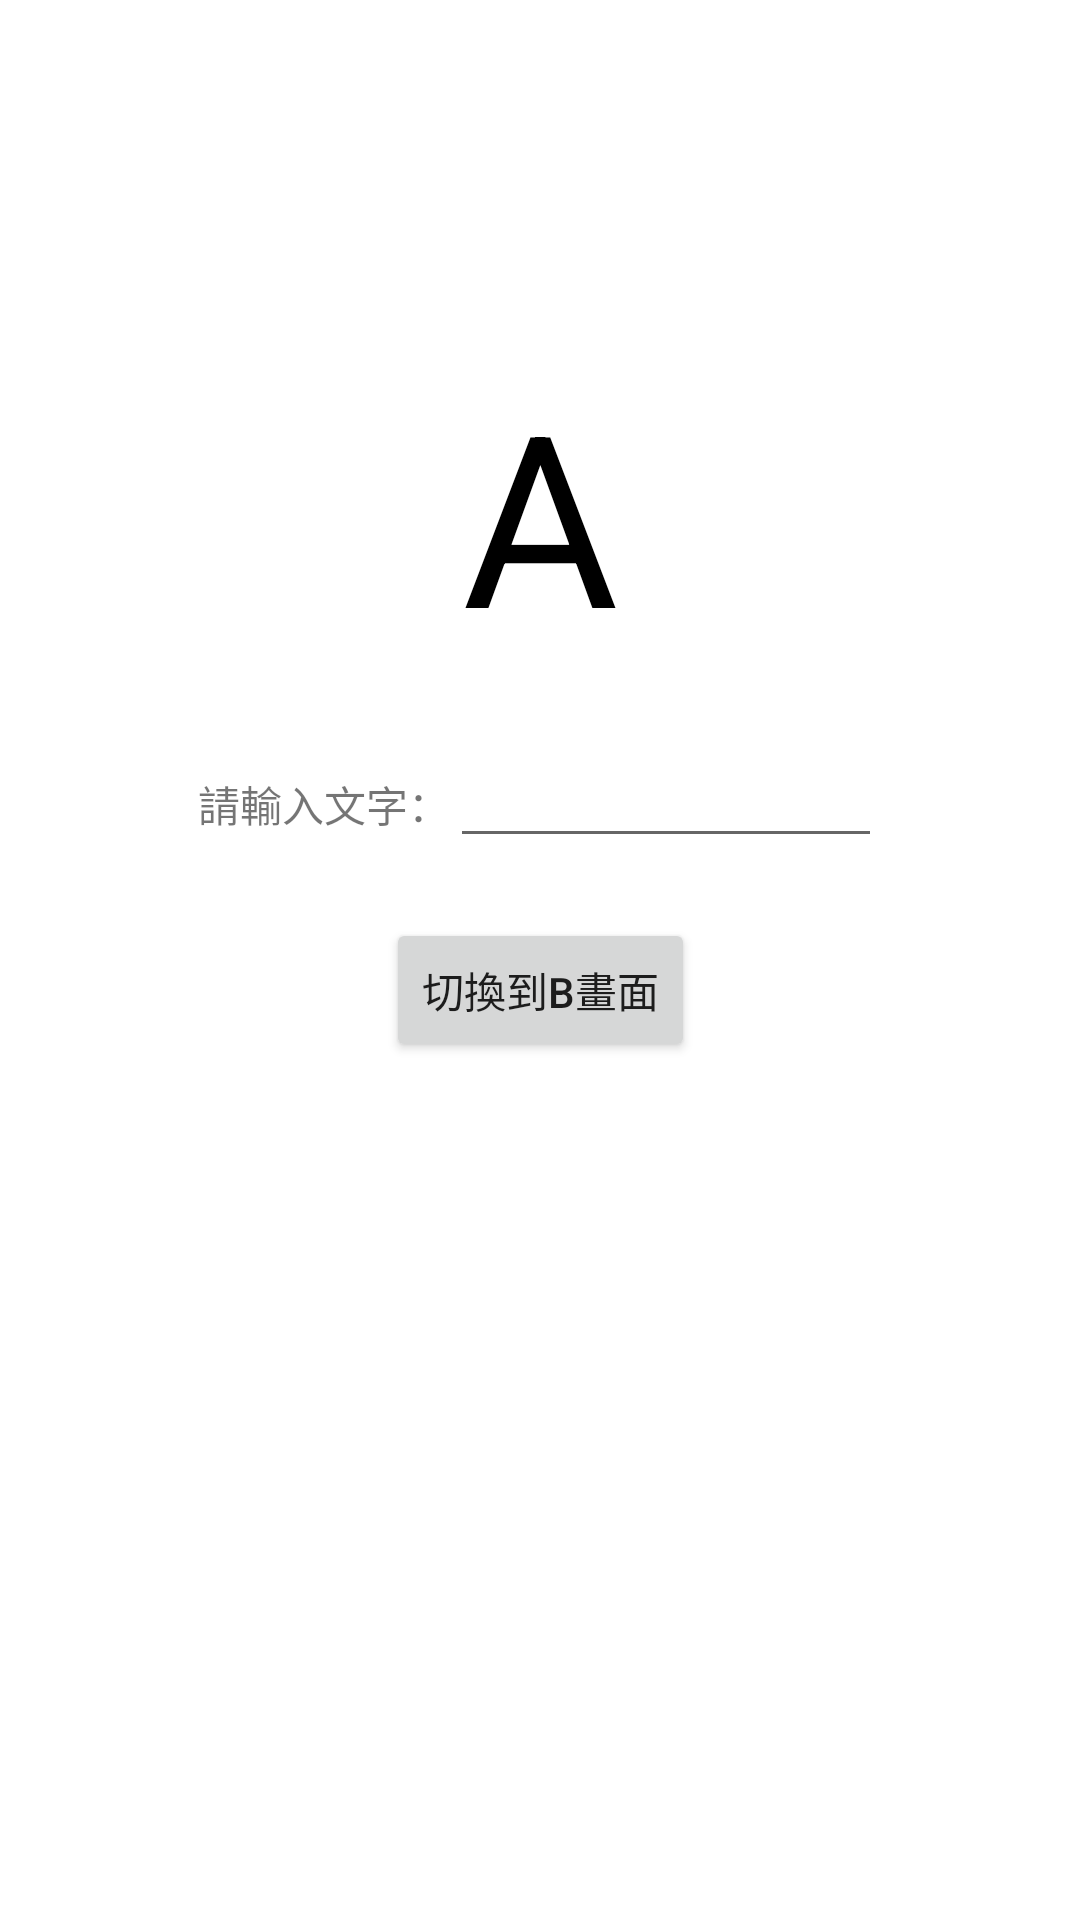

Produce the Android XML layout that renders to this screen, including the resource entries it uses.
<!-- AndroidManifest.xml: application theme Theme.MidWork7 -->
<!-- res/layout/activity_main.xml -->
<?xml version="1.0" encoding="utf-8"?>
<androidx.constraintlayout.widget.ConstraintLayout xmlns:android="http://schemas.android.com/apk/res/android"
    xmlns:app="http://schemas.android.com/apk/res-auto"
    xmlns:tools="http://schemas.android.com/tools"
    android:layout_width="match_parent"
    android:layout_height="match_parent"
    tools:context=".MainActivity">

    <TextView
        android:id="@+id/textView2"
        android:layout_width="wrap_content"
        android:layout_height="wrap_content"
        android:text="A"
        android:textColor="#000000"
        android:textColorHighlight="#000000"
        android:textColorHint="#000000"
        android:textColorLink="#000000"
        android:textSize="80dp"
        app:layout_constraintBottom_toBottomOf="parent"
        app:layout_constraintLeft_toLeftOf="parent"
        app:layout_constraintRight_toRightOf="parent"
        app:layout_constraintTop_toTopOf="parent"
        app:layout_constraintVertical_bias="0.221" />

    <Button
        android:id="@+id/button"
        android:layout_width="wrap_content"
        android:layout_height="wrap_content"
        android:layout_marginTop="20dp"
        android:onClick="Switch"
        android:text="切換到B畫面"
        app:layout_constraintEnd_toEndOf="parent"
        app:layout_constraintStart_toStartOf="parent"
        app:layout_constraintTop_toBottomOf="@+id/linearLayout" />

    <LinearLayout
        android:id="@+id/linearLayout"
        android:layout_width="wrap_content"
        android:layout_height="wrap_content"
        android:layout_marginTop="20dp"
        android:orientation="horizontal"
        app:layout_constraintEnd_toEndOf="parent"
        app:layout_constraintStart_toStartOf="parent"
        app:layout_constraintTop_toBottomOf="@+id/textView2">

        <TextView
            android:id="@+id/textView"
            android:layout_width="wrap_content"
            android:layout_height="wrap_content"
            android:layout_weight="1"
            android:text="請輸入文字：" />

        <EditText
            android:id="@+id/AText"
            android:layout_width="144dp"
            android:layout_height="wrap_content"
            android:layout_weight="1"
            android:ems="10"
            android:inputType="textPersonName" />
    </LinearLayout>

    <TextView
        android:id="@+id/word"
        android:layout_width="wrap_content"
        android:layout_height="wrap_content"
        android:layout_marginTop="24dp"
        app:layout_constraintEnd_toEndOf="@+id/button"
        app:layout_constraintStart_toStartOf="@+id/button"
        app:layout_constraintTop_toBottomOf="@+id/button" />
</androidx.constraintlayout.widget.ConstraintLayout>
<!-- resources referenced by this layout -->
<resources>
  <style name="Theme.MidWork7" parent="Theme.MaterialComponents.DayNight.DarkActionBar">
          
          <item name="colorPrimary">@color/purple_500</item>
          <item name="colorPrimaryVariant">@color/purple_700</item>
          <item name="colorOnPrimary">@color/white</item>
          
          <item name="colorSecondary">@color/teal_200</item>
          <item name="colorSecondaryVariant">@color/teal_700</item>
          <item name="colorOnSecondary">@color/black</item>
          
          <item name="android:statusBarColor" tools:targetApi="l">?attr/colorPrimaryVariant</item>
          
      </style>
  <!-- not gathered from this repository: default colours our renderer supplied (Android Studio template values) -->
  <color name="purple_500">#FF6200EE</color>
  <color name="purple_700">#FF3700B3</color>
  <color name="teal_200">#FF03DAC5</color>
  <color name="teal_700">#FF018786</color>
  <color name="black">#FF000000</color>
  <color name="white">#FFFFFFFF</color>
</resources>
